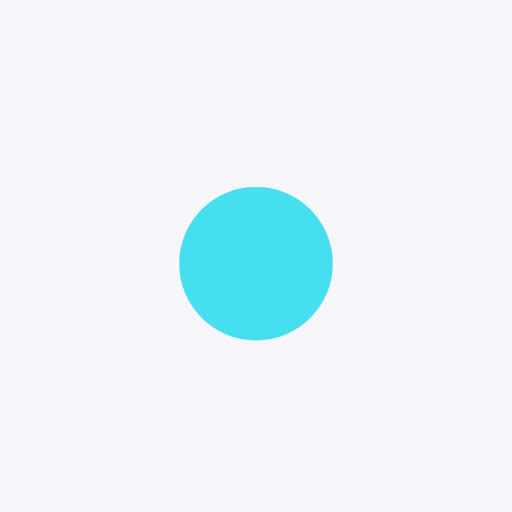
t = 0.00 s
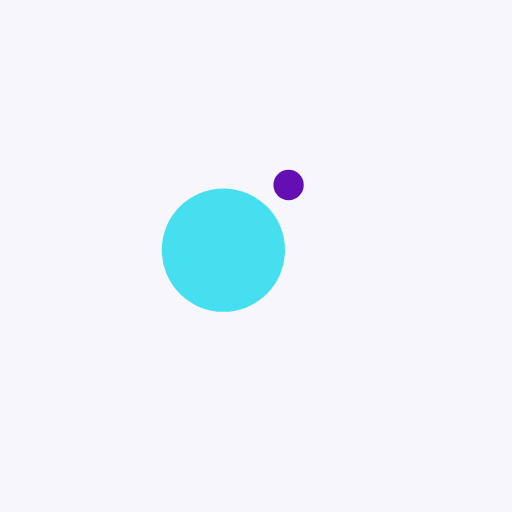
t = 0.13 s
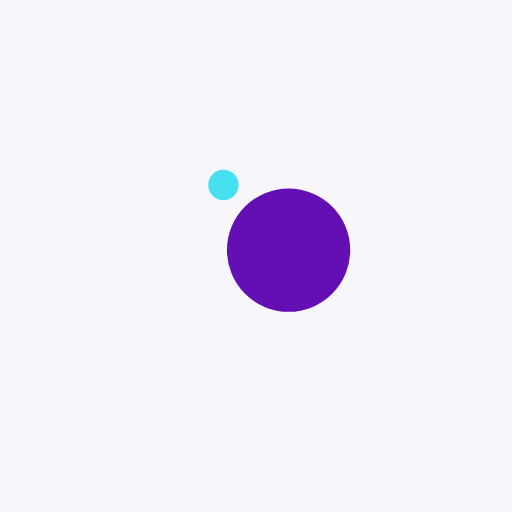
t = 0.38 s
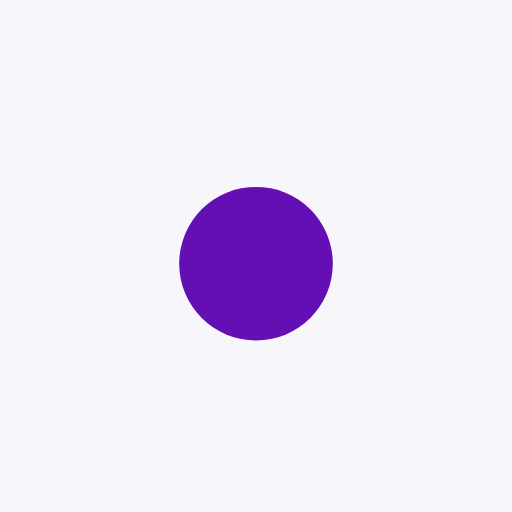
t = 0.50 s
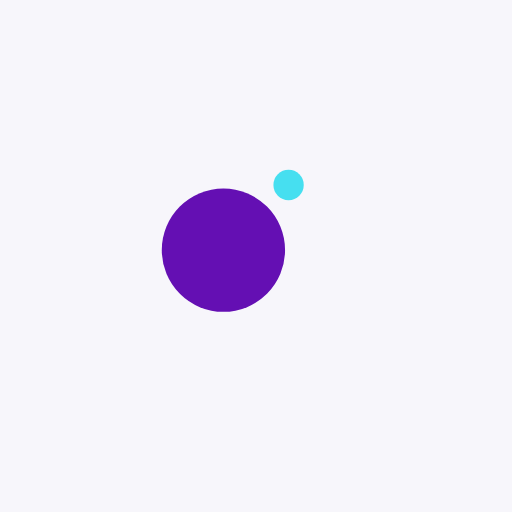
t = 0.63 s
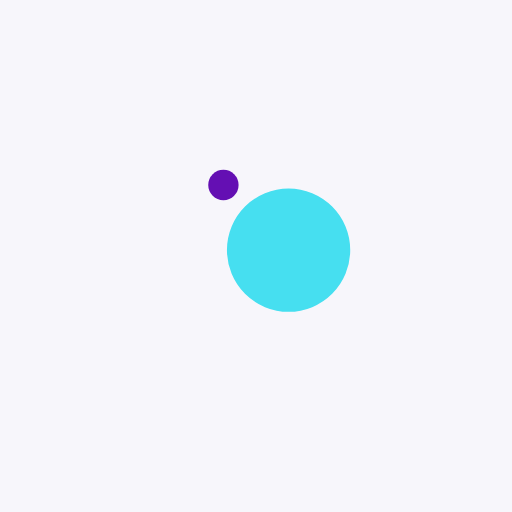
t = 0.88 s

The animated SVG that drew these frames (rendered in a browser with its animation timeline set to each time). Animation: 4 SMIL elements (animate=2,animateTransform=2); one cycle of 1.00 s, repeats indefinitely.

<?xml version="1.0" encoding="utf-8"?>
<svg xmlns="http://www.w3.org/2000/svg" xmlns:xlink="http://www.w3.org/1999/xlink" style="margin: auto; background: rgb(247, 246, 251); display: block; shape-rendering: auto;" width="200px" height="200px" viewBox="0 0 100 100" preserveAspectRatio="xMidYMid">
<g transform="translate(0 -7.5)">
  <circle cx="50" cy="41" r="10" fill="#640fb3">
    <animateTransform attributeName="transform" type="rotate" dur="1s" repeatCount="indefinite" keyTimes="0;1" values="0 50 50;360 50 50"></animateTransform>
    <animate attributeName="r" dur="1s" repeatCount="indefinite" calcMode="spline" keyTimes="0;0.5;1" values="0;15;0" keySplines="0.2 0 0.8 1;0.2 0 0.8 1"></animate>
  </circle>
  <circle cx="50" cy="41" r="10" fill="#46dff0">
    <animateTransform attributeName="transform" type="rotate" dur="1s" repeatCount="indefinite" keyTimes="0;1" values="180 50 50;540 50 50"></animateTransform>
    <animate attributeName="r" dur="1s" repeatCount="indefinite" calcMode="spline" keyTimes="0;0.5;1" values="15;0;15" keySplines="0.2 0 0.8 1;0.2 0 0.8 1"></animate>
  </circle>
</g>
<!-- [ldio] generated by https://loading.io/ --></svg>
